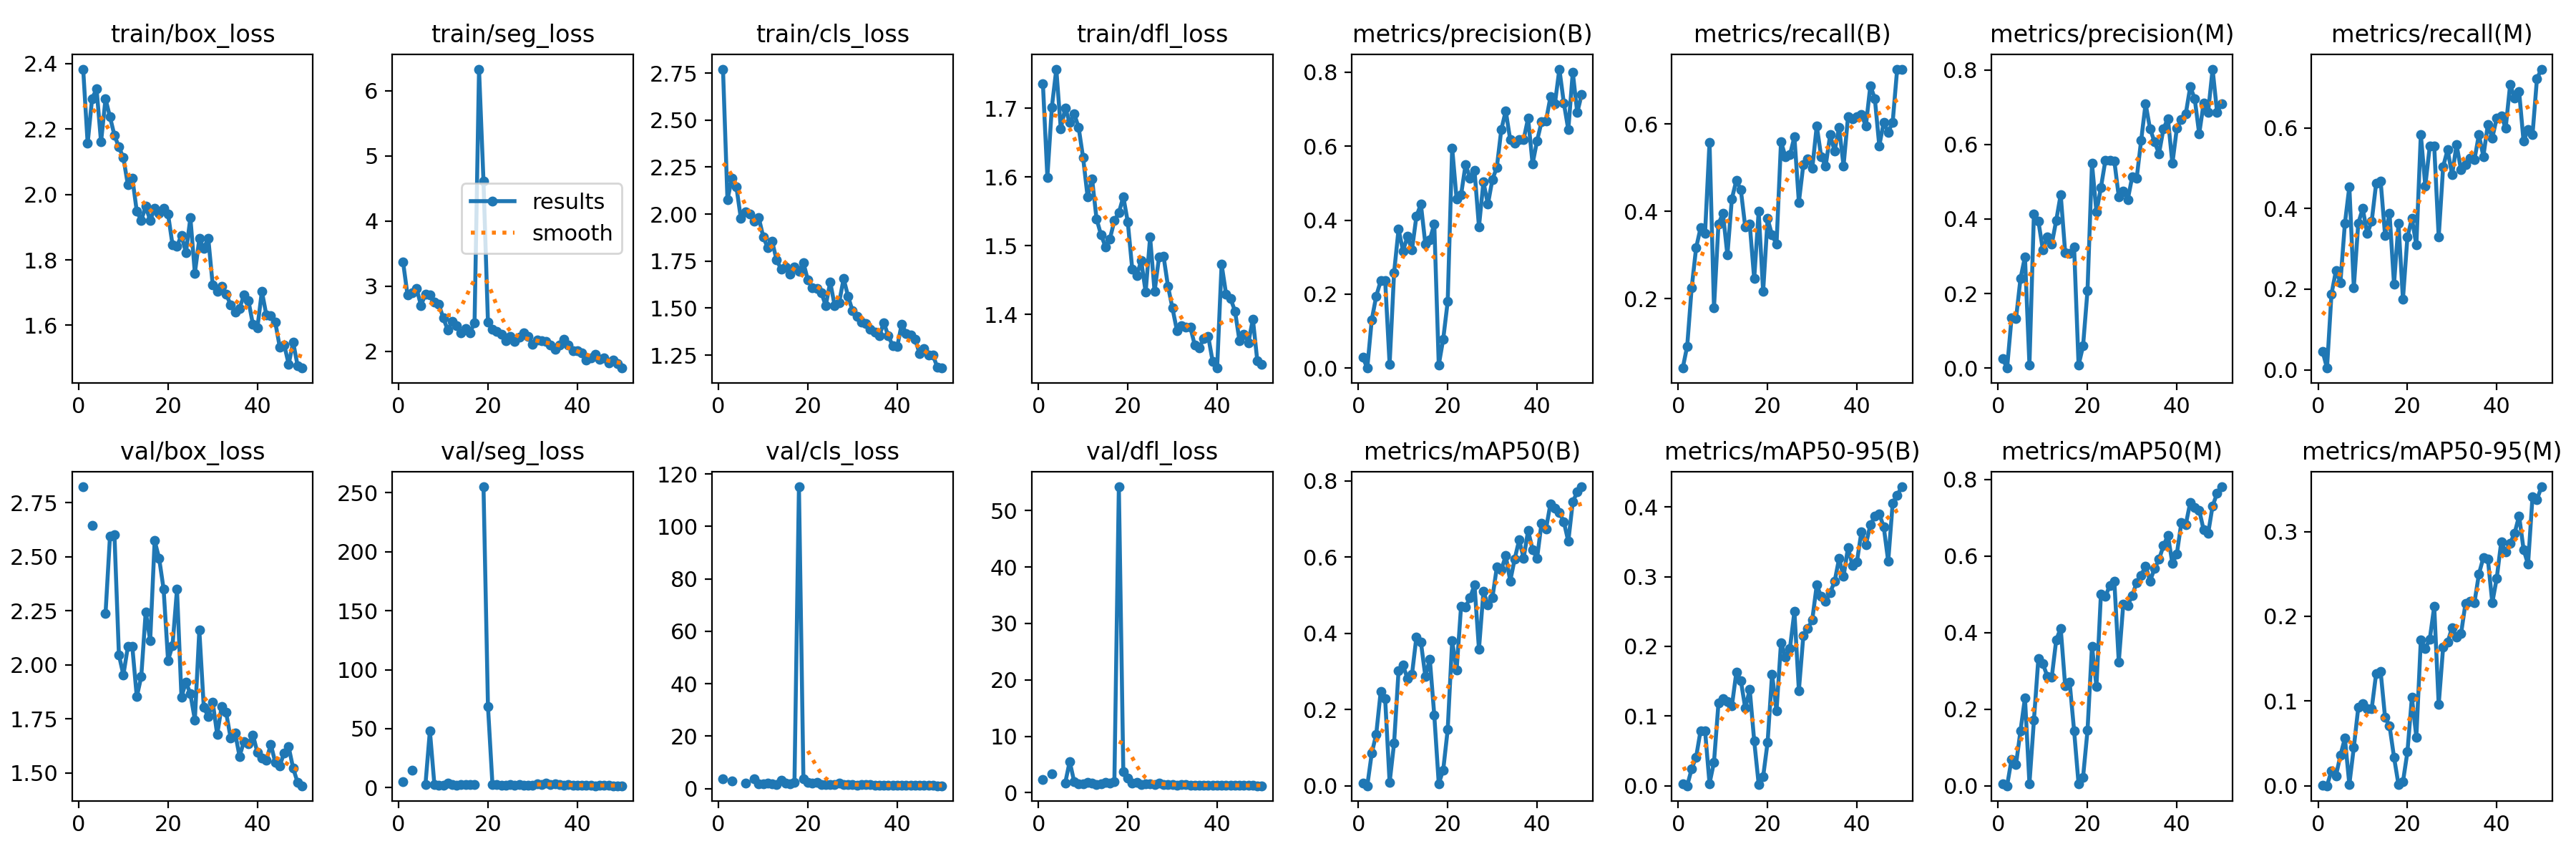

The table this chart was drawn from, first rows:
epoch, time, train/box_loss, train/seg_loss, train/cls_loss, train/dfl_loss, metrics/precision(B), metrics/recall(B), metrics/mAP50(B), metrics/mAP50-95(B), metrics/precision(M), metrics/recall(M), metrics/mAP50(M), metrics/mAP50-95(M), val/box_loss, val/seg_loss, val/cls_loss, val/dfl_loss, lr/pg0, lr/pg1, lr/pg2
1, 10.51, 2.383, 3.369, 2.771, 1.736, 0.02938, 0.04167, 0.00753, 0.00261, 0.02567, 0.04583, 0.00441, 0.00093, 2.824, 4.904, 3.864, 2.326, 0.06937, 0.002277, 0.002277
2, 19.69, 2.156, 2.861, 2.076, 1.6, 0.00037, 0.09167, 0.00021, 7e-05, 2e-05, 0.00417, 1e-05, 0, nan, nan, nan, nan, 0.03825, 0.004494, 0.004494
3, 28.42, 2.293, 2.901, 2.192, 1.701, 0.1307, 0.225, 0.08538, 0.02429, 0.1356, 0.1875, 0.06939, 0.01783, 2.646, 14.97, 2.895, 3.364, 0.007041, 0.006619, 0.006619
4, 37.35, 2.322, 2.968, 2.145, 1.757, 0.1947, 0.3167, 0.1353, 0.0412, 0.1329, 0.2458, 0.0559, 0.01179, nan, nan, nan, nan, 0.00651, 0.00651, 0.00651
5, 46.12, 2.16, 2.706, 1.976, 1.67, 0.2359, 0.3625, 0.2467, 0.07926, 0.2404, 0.2167, 0.1438, 0.03582, nan, nan, nan, nan, 0.006374, 0.006374, 0.006374
6, 54.77, 2.292, 2.874, 2.011, 1.7, 0.2374, 0.35, 0.2281, 0.07903, 0.2988, 0.3625, 0.2296, 0.05611, 2.237, 2.485, 2.145, 1.771, 0.006237, 0.006237, 0.006237
7, 63.57, 2.237, 2.864, 2, 1.679, 0.01047, 0.5583, 0.0086, 0.00324, 0.00861, 0.4542, 0.0055, 0.00152, 2.595, 48.18, inf, 5.536, 0.006101, 0.006101, 0.006101
8, 72.28, 2.181, 2.752, 1.964, 1.692, 0.2582, 0.1792, 0.1122, 0.03404, 0.4142, 0.2042, 0.1706, 0.04534, 2.602, 2.913, 3.651, 1.966, 0.005964, 0.005964, 0.005964
9, 80.92, 2.145, 2.721, 1.982, 1.672, 0.3756, 0.3708, 0.3014, 0.1183, 0.3944, 0.3636, 0.3319, 0.09229, 2.047, 2.329, 1.95, 1.639, 0.005828, 0.005828, 0.005828
10, 89.9, 2.112, 2.511, 1.88, 1.628, 0.3169, 0.3958, 0.3166, 0.125, 0.3176, 0.4, 0.3188, 0.09648, 1.953, 2.245, 1.861, 1.553, 0.005691, 0.005691, 0.005691
11, 99.12, 2.029, 2.328, 1.821, 1.571, 0.3562, 0.3, 0.281, 0.1207, 0.352, 0.3375, 0.2859, 0.09097, 2.085, 3.772, 2.038, 1.874, 0.005554, 0.005554, 0.005554
12, 108.2, 2.05, 2.457, 1.854, 1.598, 0.3197, 0.4288, 0.2916, 0.1142, 0.3329, 0.368, 0.2837, 0.09079, 2.084, 2.903, 1.941, 1.676, 0.005418, 0.005418, 0.005418
13, 116.9, 1.948, 2.396, 1.756, 1.539, 0.4108, 0.4708, 0.3907, 0.1627, 0.3963, 0.4625, 0.3807, 0.1325, 1.853, 2.038, 1.638, 1.463, 0.005281, 0.005281, 0.005281
14, 125.6, 1.921, 2.286, 1.707, 1.516, 0.4432, 0.45, 0.3772, 0.1511, 0.4658, 0.4687, 0.4112, 0.135, 1.946, 2.583, 3.134, 1.545, 0.005145, 0.005145, 0.005145
15, 134.2, 1.963, 2.349, 1.72, 1.499, 0.3356, 0.3641, 0.2872, 0.1113, 0.3104, 0.3333, 0.2607, 0.08051, 2.246, 2.572, 2.173, 1.774, 0.005008, 0.005008, 0.005008
16, 142.9, 1.92, 2.287, 1.682, 1.51, 0.3469, 0.3708, 0.3322, 0.1381, 0.3074, 0.3875, 0.27, 0.07049, 2.114, 2.639, 1.928, 1.728, 0.004872, 0.004872, 0.004872
17, 151.7, 1.958, 2.442, 1.72, 1.537, 0.3904, 0.2458, 0.1847, 0.06445, 0.3244, 0.2125, 0.1435, 0.03369, 2.575, 2.934, 2.465, 1.99, 0.004735, 0.004735, 0.004735
18, 160.5, 1.943, 6.33, 1.695, 1.548, 0.00865, 0.4, 0.00536, 0.00228, 0.00784, 0.3625, 0.00442, 0.00134, 2.493, nan, 115.1, 54.2, 0.004599, 0.004599, 0.004599
19, 169.5, 1.957, 4.607, 1.742, 1.571, 0.07882, 0.2167, 0.0418, 0.01308, 0.05895, 0.175, 0.02198, 0.00462, 2.352, 255, 3.808, 3.79, 0.004462, 0.004462, 0.004462
20, 178.1, 1.94, 2.446, 1.648, 1.534, 0.1801, 0.3833, 0.1474, 0.06242, 0.2083, 0.3292, 0.1442, 0.03991, 2.021, 69.04, 2.435, 2.556, 0.004325, 0.004325, 0.004325
21, 186.8, 1.846, 2.341, 1.608, 1.466, 0.5956, 0.3458, 0.38, 0.16, 0.549, 0.375, 0.3646, 0.1042, 2.09, 2.967, 2.063, 1.677, 0.004189, 0.004189, 0.004189
22, 195.4, 1.842, 2.301, 1.602, 1.456, 0.4565, 0.325, 0.3041, 0.1076, 0.419, 0.3095, 0.2597, 0.05755, 2.35, 2.76, 2.419, 1.85, 0.004052, 0.004052, 0.004052
23, 204.1, 1.875, 2.261, 1.583, 1.478, 0.469, 0.5593, 0.4716, 0.2054, 0.4843, 0.5833, 0.5001, 0.1721, 1.852, 2.06, 1.58, 1.472, 0.003916, 0.003916, 0.003916
24, 213, 1.822, 2.163, 1.513, 1.433, 0.5503, 0.5251, 0.4694, 0.185, 0.5573, 0.4563, 0.4938, 0.1621, 1.921, 2.146, 1.617, 1.557, 0.003779, 0.003779, 0.003779
25, 222, 1.929, 2.23, 1.638, 1.512, 0.5143, 0.5295, 0.4931, 0.1971, 0.5573, 0.5542, 0.5235, 0.173, 1.866, 2.712, 1.576, 1.549, 0.003643, 0.003643, 0.003643
26, 230.8, 1.759, 2.15, 1.513, 1.433, 0.535, 0.5705, 0.5268, 0.2501, 0.5564, 0.5542, 0.5342, 0.2117, 1.746, 1.81, 1.512, 1.429, 0.003506, 0.003506, 0.003506
27, 239.7, 1.865, 2.223, 1.53, 1.484, 0.3822, 0.4208, 0.3585, 0.1367, 0.4598, 0.3292, 0.3234, 0.09567, 2.161, 2.677, 2.025, 1.692, 0.00337, 0.00337, 0.00337
28, 248.5, 1.835, 2.283, 1.656, 1.485, 0.5035, 0.5071, 0.51, 0.2152, 0.4747, 0.5042, 0.4736, 0.1639, 1.803, 2.007, 1.577, 1.488, 0.003233, 0.003233, 0.003233
29, 257.6, 1.866, 2.225, 1.563, 1.441, 0.4429, 0.5201, 0.4741, 0.2254, 0.4513, 0.5458, 0.4708, 0.1695, 1.761, 2.019, 1.575, 1.439, 0.003096, 0.003096, 0.003096
30, 266.2, 1.723, 2.11, 1.485, 1.409, 0.5097, 0.4981, 0.4929, 0.2381, 0.5131, 0.4833, 0.4971, 0.1868, 1.827, 2.076, 1.634, 1.475, 0.00296, 0.00296, 0.00296
31, 274.8, 1.703, 2.178, 1.455, 1.377, 0.5429, 0.5958, 0.5733, 0.288, 0.5087, 0.5583, 0.5303, 0.1757, 1.678, 3.493, 1.366, 1.378, 0.002823, 0.002823, 0.002823
32, 283.4, 1.72, 2.165, 1.425, 1.384, 0.6449, 0.525, 0.5665, 0.2713, 0.6103, 0.4958, 0.5492, 0.1793, 1.809, 2.908, 1.531, 1.49, 0.002687, 0.002687, 0.002687
33, 292.1, 1.696, 2.155, 1.417, 1.382, 0.6954, 0.5042, 0.6038, 0.2646, 0.7098, 0.5083, 0.5738, 0.2153, 1.78, 3.763, 1.436, 1.458, 0.00255, 0.00255, 0.00255
34, 301, 1.662, 2.1, 1.388, 1.382, 0.617, 0.575, 0.5371, 0.2772, 0.6418, 0.525, 0.5345, 0.2175, 1.663, 2.828, 1.448, 1.386, 0.002414, 0.002414, 0.002414
35, 309.9, 1.641, 2.028, 1.372, 1.355, 0.6086, 0.5378, 0.5954, 0.293, 0.6075, 0.5208, 0.5667, 0.216, 1.687, 3.263, 1.345, 1.355, 0.002277, 0.002277, 0.002277
36, 318.8, 1.652, 2.092, 1.354, 1.351, 0.6175, 0.592, 0.645, 0.3259, 0.5753, 0.5833, 0.591, 0.2498, 1.577, 2.666, 1.328, 1.323, 0.002141, 0.002141, 0.002141
37, 327.7, 1.692, 2.189, 1.422, 1.365, 0.618, 0.5042, 0.5972, 0.3002, 0.642, 0.5292, 0.6264, 0.2693, 1.647, 1.763, 1.415, 1.378, 0.002004, 0.002004, 0.002004
38, 336.3, 1.675, 2.101, 1.352, 1.369, 0.6758, 0.6167, 0.6698, 0.342, 0.6696, 0.6083, 0.6535, 0.268, 1.634, 2.864, 1.261, 1.364, 0.001867, 0.001867, 0.001867
39, 345.3, 1.602, 2.011, 1.3, 1.332, 0.5521, 0.6112, 0.6197, 0.3155, 0.5489, 0.575, 0.5801, 0.216, 1.677, 1.863, 1.403, 1.366, 0.001731, 0.001731, 0.001731
40, 354.1, 1.593, 2.012, 1.295, 1.322, 0.6142, 0.6167, 0.5959, 0.3214, 0.6442, 0.625, 0.6056, 0.2452, 1.595, 1.787, 1.304, 1.341, 0.001594, 0.001594, 0.001594
41, 378.7, 1.704, 1.974, 1.415, 1.473, 0.6654, 0.6208, 0.689, 0.3644, 0.6669, 0.6292, 0.6861, 0.2879, 1.569, 1.783, 1.265, 1.31, 0.001458, 0.001458, 0.001458
42, 388, 1.632, 1.869, 1.366, 1.43, 0.6683, 0.5959, 0.673, 0.346, 0.6827, 0.6, 0.6818, 0.2763, 1.558, 2.318, 1.276, 1.332, 0.001321, 0.001321, 0.001321
43, 397.1, 1.629, 1.895, 1.357, 1.423, 0.733, 0.6875, 0.7401, 0.3742, 0.7553, 0.7083, 0.7399, 0.2863, 1.633, 1.796, 1.233, 1.336, 0.001185, 0.001185, 0.001185
44, 406.1, 1.609, 1.958, 1.335, 1.405, 0.7149, 0.6583, 0.7277, 0.3864, 0.7227, 0.6733, 0.7268, 0.2983, 1.549, 1.736, 1.186, 1.291, 0.001048, 0.001048, 0.001048
45, 415.2, 1.534, 1.88, 1.258, 1.362, 0.8084, 0.55, 0.7173, 0.3898, 0.6284, 0.6905, 0.7194, 0.3185, 1.534, 2.003, 1.185, 1.265, 0.0009115, 0.0009115, 0.0009115
46, 424.4, 1.54, 1.901, 1.283, 1.371, 0.7166, 0.6042, 0.6922, 0.3712, 0.7113, 0.5667, 0.6675, 0.279, 1.594, 1.837, 1.258, 1.336, 0.000775, 0.000775, 0.000775
47, 433.6, 1.481, 1.828, 1.249, 1.359, 0.6443, 0.5811, 0.6412, 0.322, 0.687, 0.5958, 0.6583, 0.2613, 1.621, 2.233, 1.375, 1.335, 0.0006384, 0.0006384, 0.0006384
48, 442.8, 1.549, 1.866, 1.249, 1.394, 0.8001, 0.6042, 0.7448, 0.4056, 0.8023, 0.5833, 0.7306, 0.3412, 1.522, 1.733, 1.189, 1.282, 0.0005018, 0.0005018, 0.0005018
49, 451.8, 1.477, 1.811, 1.184, 1.332, 0.6906, 0.7254, 0.7709, 0.4163, 0.687, 0.7225, 0.7629, 0.3378, 1.457, 1.667, 1.142, 1.259, 0.0003653, 0.0003653, 0.0003653
50, 460.7, 1.469, 1.744, 1.181, 1.328, 0.7402, 0.7242, 0.7843, 0.4288, 0.7083, 0.7458, 0.7804, 0.3529, 1.441, 1.657, 1.097, 1.242, 0.0002287, 0.0002287, 0.0002287
